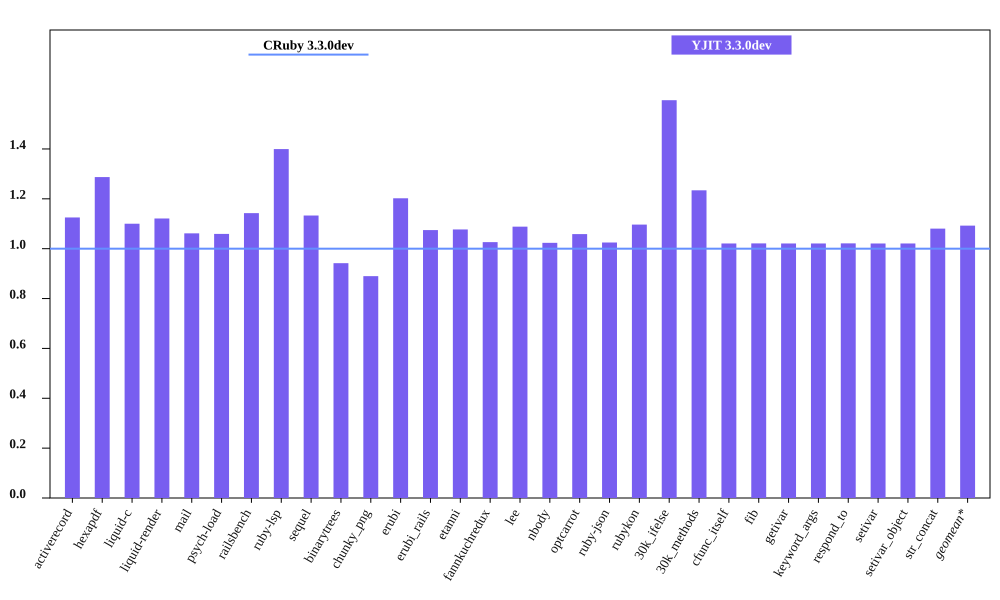

The data file committed next to this chart (first rows):
bench, CRuby 3.3.0dev mem (MiB), YJIT 3.3.0dev mem (MiB), Inline Code, Outlined Code, YJIT Mem overhead
activerecord, 54.25, 61.04, 1, 1
hexapdf, 256.9, 330.7, 2, 2
liquid-c, 40.61, 44.68, 1, 1
liquid-render, 36.41, 40.82, 1, 1
mail, 48.52, 51.5, 1, 1
psych-load, 35.85, 37.97, 1, 1
railsbench, 102.8, 117.5, 3, 3
ruby-lsp, 95.11, 133.1, 5, 5
sequel, 42.31, 47.94, 1, 1
binarytrees, 32.19, 30.32, 1, 1
chunky_png, 52.42, 46.65, 1, 1
erubi, 115.3, 138.6, 1, 1
erubi_rails, 100.8, 108.3, 2, 2
etanni, 145.8, 157.1, 1, 1
fannkuchredux, 24.08, 24.71, 1, 1
lee, 34.22, 37.24, 1, 1
nbody, 23.96, 24.53, 1, 1
optcarrot, 58.49, 61.91, 1, 1
ruby-json, 24.89, 25.51, 1, 1
rubykon, 54.92, 60.23, 1, 1
30k_ifelse, 65.59, 104.7, 5, 5
30k_methods, 55.77, 68.83, 2, 2
cfunc_itself, 23.93, 24.43, 1, 1
fib, 23.93, 24.44, 1, 1
getivar, 23.93, 24.43, 1, 1
keyword_args, 23.93, 24.43, 1, 1
respond_to, 23.99, 24.5, 1, 1
setivar, 24, 24.5, 1, 1
setivar_object, 23.93, 24.43, 1, 1
str_concat, 106.6, 115.2, 1, 1
